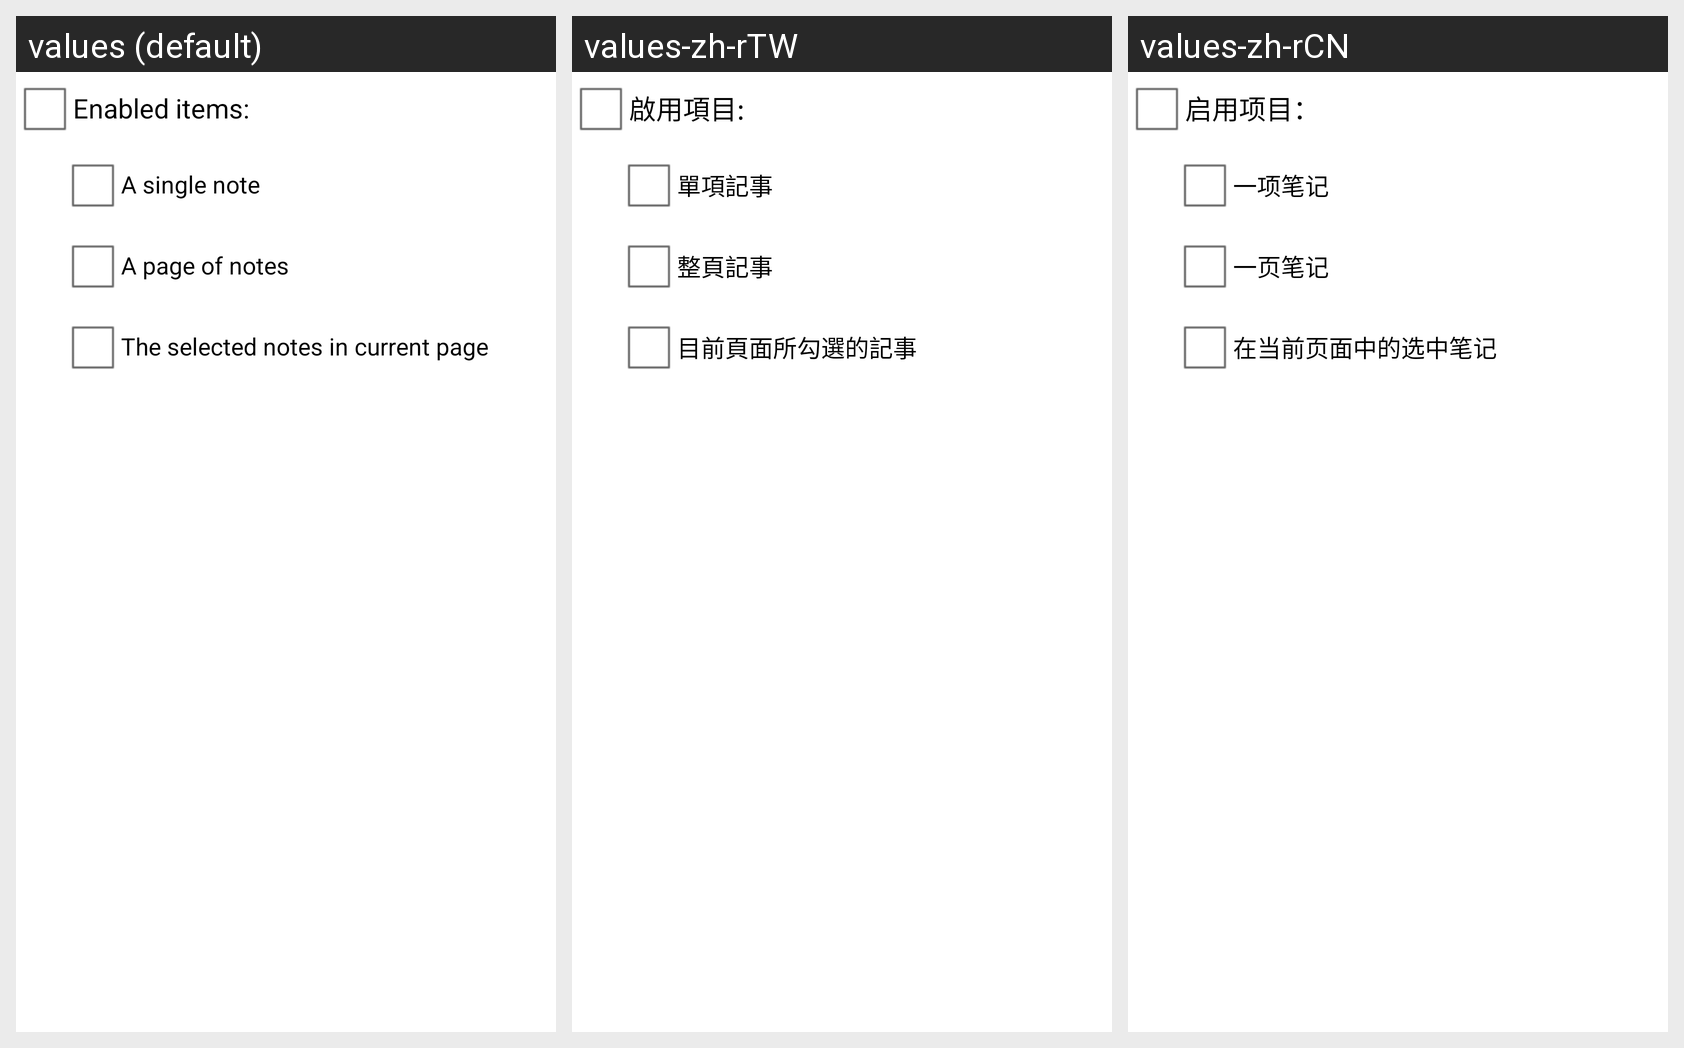

Here is an Android app screen in its default locale and in the app's own translations. Write out the translated-string differences for the strings that appear on this screen.
Android screen res/layout/select_warning.xml rendered under 3 locales, left to right: values (default), values-zh-rTW, values-zh-rCN. Device: Nexus 5 (rendered at 1080×1920; each locale shown at half size, 540×960, under a caption strip naming it); theme AppTheme.
Strings drawn on this screen, with the default value and each locale's value (text and hints the layout hard-codes, and strings that could not be matched under every locale, appear in the picture but are not listed):

config_warning_title
  values: Enabled items:
  values-zh-rTW: 啟用項目:
  values-zh-rCN: 启用项目：

config_checkbox_warn_delete_note
  values: A single note
  values-zh-rTW: 單項記事
  values-zh-rCN: 一项笔记

config_checkbox_warn_delete_page
  values: A page of notes
  values-zh-rTW: 整頁記事
  values-zh-rCN: 一页笔记

config_checkbox_warn_delete_checked
  values: The selected notes in current page
  values-zh-rTW: 目前頁面所勾選的記事
  values-zh-rCN: 在当前页面中的选中笔记
